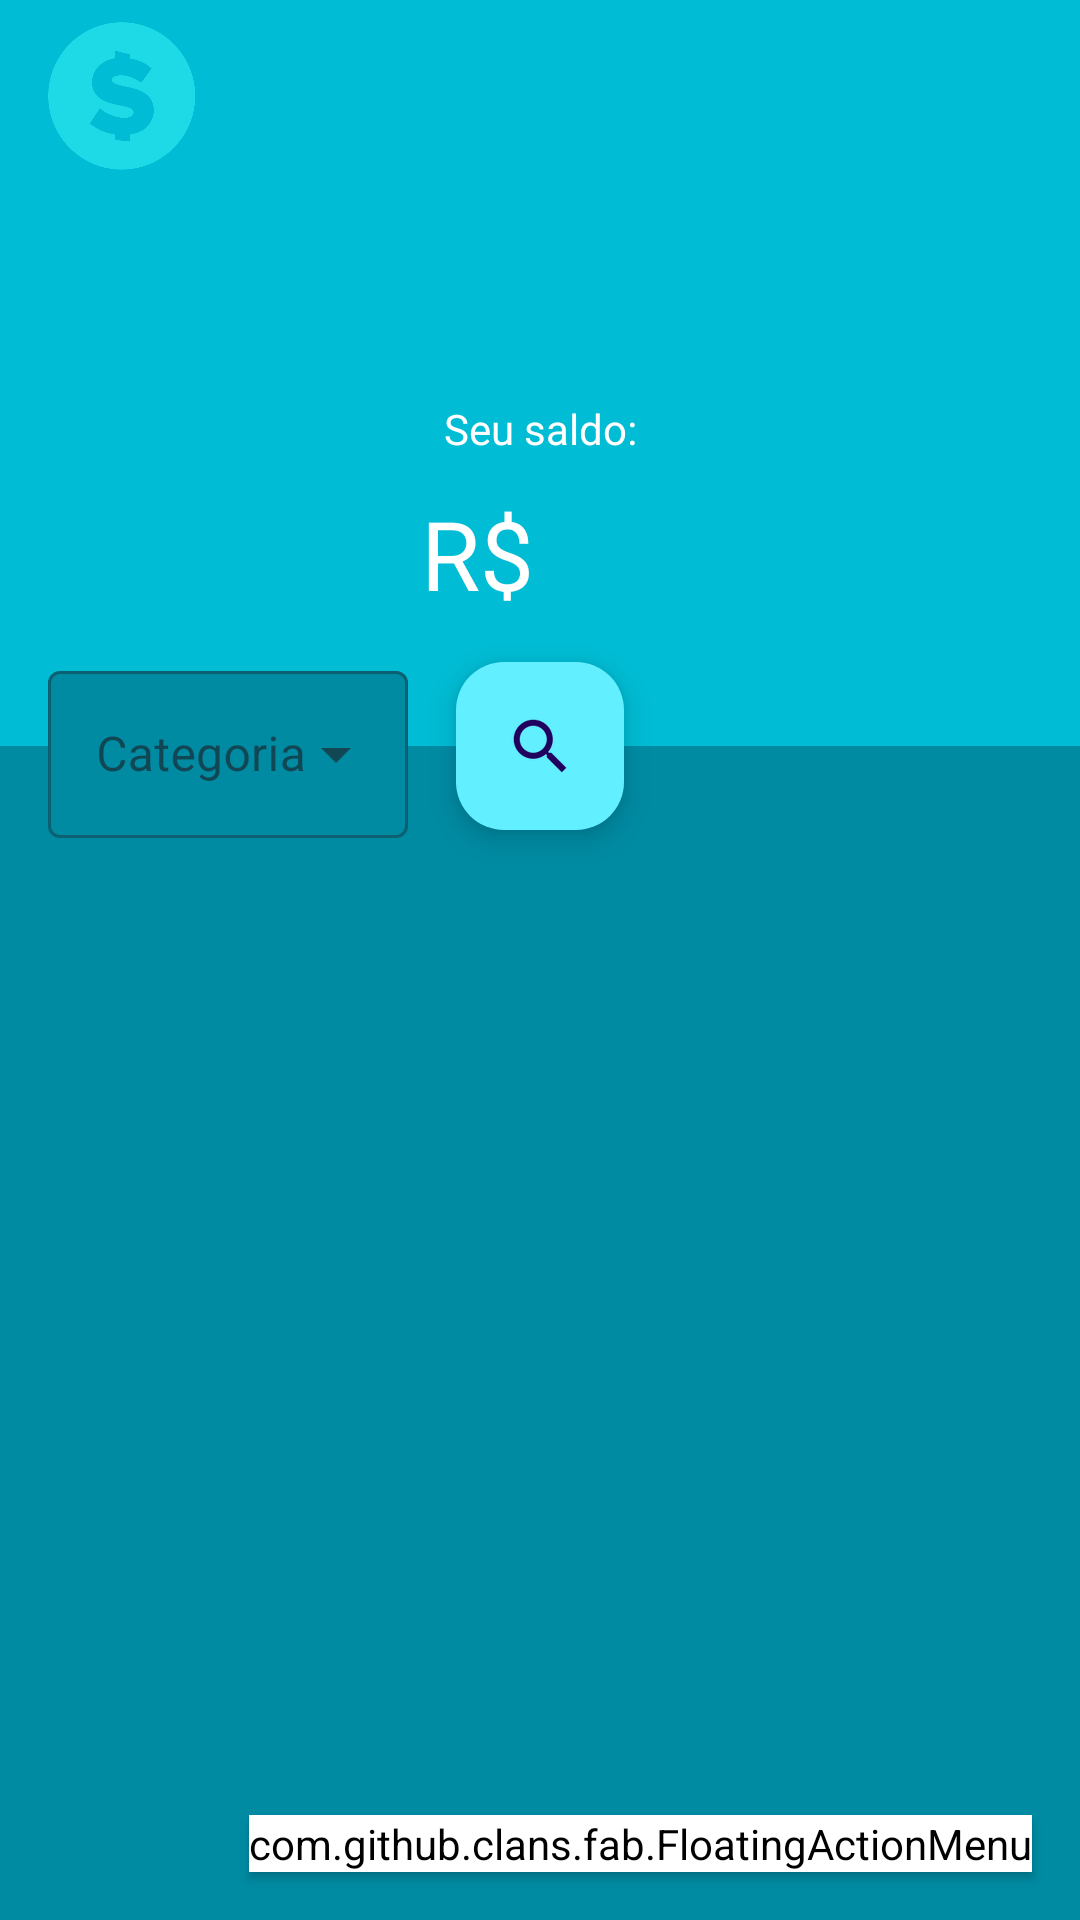

Layout XML and referenced resources for this Android screen:
<!-- AndroidManifest.xml: activity theme Theme.OrganizzeClone.NoActionBar -->
<!-- res/layout/activity_home.xml -->
<?xml version="1.0" encoding="utf-8"?>
<androidx.constraintlayout.widget.ConstraintLayout xmlns:android="http://schemas.android.com/apk/res/android"
    xmlns:app="http://schemas.android.com/apk/res-auto"
    xmlns:fab="http://schemas.android.com/apk/res-auto"
    xmlns:tools="http://schemas.android.com/tools"
    android:layout_width="match_parent"
    android:layout_height="match_parent"
    android:background="@color/primaryDarkColor"
    tools:context=".ui.HomeActivity">

    <com.google.android.material.appbar.AppBarLayout
        android:id="@+id/appBarLayout"
        android:layout_width="match_parent"
        android:layout_height="wrap_content"
        android:theme="@style/Theme.OrganizzeClone.AppBarOverlay"
        app:layout_constraintEnd_toEndOf="parent"
        app:layout_constraintStart_toStartOf="parent"
        app:layout_constraintTop_toTopOf="parent">

        <androidx.appcompat.widget.Toolbar
            android:id="@+id/toolbar"
            android:layout_width="match_parent"
            android:layout_height="?attr/actionBarSize"
            android:background="?attr/colorPrimary"
            app:popupTheme="@style/Theme.OrganizzeClone.PopupOverlay">

            <ImageView
                android:id="@+id/iv_logo"
                android:layout_width="50dp"
                android:layout_height="50dp"
                android:layout_gravity="start"
                app:srcCompat="@drawable/logo_organizze" />

            <ImageView
                android:id="@+id/iv_exit"
                android:layout_width="wrap_content"
                android:layout_height="wrap_content"
                android:layout_gravity="end"
                android:padding="8dp"
                app:srcCompat="@drawable/common_full_open_on_phone" />

        </androidx.appcompat.widget.Toolbar>

    </com.google.android.material.appbar.AppBarLayout>

    <androidx.constraintlayout.widget.ConstraintLayout
        android:id="@+id/constraintLayout3"
        android:layout_width="match_parent"
        android:layout_height="wrap_content"
        android:background="@color/primaryColor"
        android:padding="32dp"
        app:layout_constraintEnd_toEndOf="parent"
        app:layout_constraintHorizontal_bias="1.0"
        app:layout_constraintStart_toStartOf="parent"
        app:layout_constraintTop_toBottomOf="@+id/appBarLayout">

        <TextView
            android:id="@+id/tv_user_name"
            android:layout_width="match_parent"
            android:layout_height="wrap_content"
            android:textAlignment="center"
            android:textColor="@color/primaryTextColor"
            android:textSize="28sp"
            app:layout_constraintEnd_toEndOf="parent"
            app:layout_constraintStart_toStartOf="parent"
            app:layout_constraintTop_toTopOf="parent" />

        <TextView
            android:id="@+id/textView"
            android:layout_width="match_parent"
            android:layout_height="wrap_content"
            android:text="Seu saldo:"
            android:textAlignment="center"
            android:textColor="@color/primaryTextColor"
            app:layout_constraintEnd_toEndOf="parent"
            app:layout_constraintStart_toStartOf="parent"
            app:layout_constraintTop_toBottomOf="@id/tv_user_name" />

        <TextView
            android:layout_width="wrap_content"
            android:layout_height="wrap_content"
            android:layout_marginEnd="2dp"
            android:text="R$"
            android:textAlignment="center"
            android:textColor="@color/primaryTextColor"
            android:textSize="32sp"
            app:layout_constraintBottom_toBottomOf="@+id/tv_balance"
            app:layout_constraintEnd_toStartOf="@+id/tv_balance"
            app:layout_constraintHorizontal_bias="1.0"
            app:layout_constraintStart_toStartOf="parent"
            app:layout_constraintTop_toTopOf="@+id/tv_balance" />

        <TextView
            android:id="@+id/tv_balance"
            android:layout_width="wrap_content"
            android:layout_height="wrap_content"
            android:textColor="@color/primaryTextColor"
            android:textSize="48sp"
            app:layout_constraintBottom_toBottomOf="parent"
            app:layout_constraintEnd_toEndOf="parent"
            app:layout_constraintStart_toStartOf="parent"
            app:layout_constraintTop_toBottomOf="@+id/textView" />

    </androidx.constraintlayout.widget.ConstraintLayout>

    <com.github.clans.fab.FloatingActionMenu
        android:layout_width="wrap_content"
        android:layout_height="wrap_content"
        android:layout_gravity="end|bottom"
        android:layout_margin="16dp"
        android:backgroundTint="@color/primaryTextColor"
        android:elevation="2dp"
        app:layout_constraintBottom_toBottomOf="parent"
        app:layout_constraintEnd_toEndOf="parent"
        app:menu_colorNormal="@color/primaryColor"
        app:menu_colorPressed="@color/primaryDarkColor"
        app:menu_fab_size="normal"
        fab:menu_icon="@drawable/ic_plus">

        <com.github.clans.fab.FloatingActionButton
            android:id="@+id/fab_profit"
            android:layout_width="wrap_content"
            android:layout_height="wrap_content"
            android:elevation="2dp"
            android:src="@drawable/ic_plus"
            app:fab_colorNormal="@color/ColorProfit"
            app:fab_colorPressed="@color/DarkColorProfit"
            app:fab_label="Lucro"
            app:fab_size="mini" />

        <com.github.clans.fab.FloatingActionButton
            android:id="@+id/fab_expense"
            android:layout_width="wrap_content"
            android:layout_height="wrap_content"
            android:elevation="2dp"
            android:src="@drawable/ic_neg"
            app:fab_colorNormal="@color/ColorExpense"
            app:fab_colorPressed="@color/DarkColorExpense"
            app:fab_label="Despesa"
            app:fab_size="mini" />

    </com.github.clans.fab.FloatingActionMenu>

    <com.google.android.material.floatingactionbutton.FloatingActionButton
        android:id="@+id/fab_searce"
        android:layout_width="wrap_content"
        android:layout_height="wrap_content"
        android:backgroundTint="@color/primaryLightColor"
        android:src="?android:attr/actionModeWebSearchDrawable"
        app:layout_constraintBottom_toBottomOf="@+id/constraintLayout3"
        app:layout_constraintEnd_toEndOf="parent"
        app:layout_constraintStart_toStartOf="parent"
        app:layout_constraintTop_toBottomOf="@+id/constraintLayout3" />

    <TextView
        android:id="@+id/tv_date"
        android:layout_width="match_parent"
        android:layout_height="wrap_content"
        android:layout_margin="4dp"
        android:textAlignment="center"
        android:textColor="@color/primaryTextColor"
        android:textSize="16sp"
        android:visibility="gone"
        app:layout_constraintEnd_toEndOf="parent"
        app:layout_constraintStart_toStartOf="parent"
        app:layout_constraintTop_toBottomOf="@+id/fab_searce" />

    <androidx.recyclerview.widget.RecyclerView
        android:id="@+id/rv_transitions"
        android:layout_width="0dp"
        android:layout_height="0dp"
        android:paddingHorizontal="8dp"
        android:paddingTop="8dp"
        app:layoutManager="androidx.recyclerview.widget.LinearLayoutManager"
        app:layout_constraintBottom_toBottomOf="parent"
        app:layout_constraintEnd_toEndOf="parent"
        app:layout_constraintStart_toStartOf="parent"
        app:layout_constraintTop_toBottomOf="@+id/tv_date"
        tools:listitem="@layout/item_rv" />

    
    <com.google.android.material.progressindicator.CircularProgressIndicator
        android:id="@+id/progress_circular"
        android:layout_width="wrap_content"
        android:layout_height="wrap_content"
        android:indeterminate="true"
        android:visibility="gone"
        app:layout_constraintBottom_toBottomOf="parent"
        app:layout_constraintEnd_toEndOf="parent"
        app:layout_constraintStart_toStartOf="parent"
        app:layout_constraintTop_toTopOf="parent" />

    <ImageView
        android:id="@+id/iv_no_transitions"
        android:layout_width="wrap_content"
        android:layout_height="0dp"
        android:padding="16dp"
        android:visibility="gone"
        app:layout_constraintBottom_toTopOf="@+id/tv_no_transitions"
        app:layout_constraintEnd_toEndOf="parent"
        app:layout_constraintStart_toStartOf="parent"
        app:layout_constraintTop_toBottomOf="@+id/tv_date"
        app:srcCompat="@drawable/semdinheiro" />

    <TextView
        android:id="@+id/tv_no_transitions"
        android:layout_width="match_parent"
        android:layout_height="wrap_content"
        android:layout_margin="16dp"
        android:text="Nenhuma transção encontrada!"
        android:textAlignment="center"
        android:textColor="@color/primaryTextColor"
        android:textSize="20sp"
        android:textStyle="bold"
        android:visibility="gone"
        app:layout_constraintBottom_toBottomOf="parent"
        app:layout_constraintEnd_toEndOf="parent"
        app:layout_constraintStart_toStartOf="parent"
        app:layout_constraintTop_toBottomOf="@+id/fab_searce"
        app:layout_constraintVertical_bias="0.8" />

    <com.google.android.material.textfield.TextInputLayout
        android:id="@+id/chip_source_category"
        style="@style/Widget.MaterialComponents.TextInputLayout.OutlinedBox.ExposedDropdownMenu"
        android:layout_width="0dp"
        android:layout_height="wrap_content"
        android:layout_margin="@dimen/fab_margin"
        android:hint="Categoria"
        android:elevation="2dp"
        app:boxBackgroundColor="@color/primaryDarkColor"
        app:layout_constraintBottom_toBottomOf="@+id/constraintLayout3"
        app:layout_constraintEnd_toStartOf="@id/fab_searce"
        app:layout_constraintStart_toStartOf="parent"
        app:layout_constraintTop_toBottomOf="@+id/constraintLayout3">

        <AutoCompleteTextView
            android:id="@+id/actv_category"
            android:layout_width="match_parent"
            android:layout_height="wrap_content"
            android:inputType="none" />

    </com.google.android.material.textfield.TextInputLayout>


</androidx.constraintlayout.widget.ConstraintLayout>
<!-- res/layout/item_rv.xml (included above) -->
<?xml version="1.0" encoding="utf-8"?>
<androidx.constraintlayout.widget.ConstraintLayout xmlns:android="http://schemas.android.com/apk/res/android"
    xmlns:app="http://schemas.android.com/apk/res-auto"
    xmlns:tools="http://schemas.android.com/tools"
    android:layout_width="match_parent"
    android:layout_height="wrap_content">

    <androidx.cardview.widget.CardView
        android:id="@+id/cd_transition"
        android:layout_width="0dp"
        android:layout_height="wrap_content"
        app:cardCornerRadius="16dp"
        android:layout_margin= "4dp"
        app:layout_constraintBottom_toBottomOf="parent"
        app:layout_constraintEnd_toEndOf="parent"
        app:layout_constraintStart_toStartOf="parent"
        app:layout_constraintTop_toTopOf="parent" >

        <androidx.constraintlayout.widget.ConstraintLayout
            android:layout_width="match_parent"
            android:layout_height="wrap_content"
            android:padding="16dp">

            <TextView
                android:id="@+id/tv_date"
                android:layout_width="wrap_content"
                android:layout_height="wrap_content"
                tools:text="TextView"
                android:textStyle="bold"
                android:textSize="18sp"
                app:layout_constraintStart_toStartOf="parent"
                app:layout_constraintTop_toTopOf="parent" />

            <TextView
                android:id="@+id/tv_value"
                android:layout_width="wrap_content"
                android:layout_height="wrap_content"
                tools:text="R$10.00"
                android:textSize="18sp"
                app:layout_constraintEnd_toEndOf="parent"
                app:layout_constraintTop_toTopOf="parent" />

            <com.google.android.material.chip.Chip
                android:id="@+id/chip_category"
                android:layout_width="wrap_content"
                android:layout_height="wrap_content"
                tools:text="Educação"
                app:layout_constraintStart_toStartOf="parent"
                app:layout_constraintTop_toBottomOf="@+id/tv_date" />

            <TextView
                android:id="@+id/tv_desc"
                android:layout_width="0dp"
                android:layout_height="wrap_content"
                tools:text="Comprei um caderno capa dura para a volta ás aulas"
                android:textAlignment="center"
                app:layout_constraintBottom_toBottomOf="parent"
                app:layout_constraintEnd_toEndOf="parent"
                app:layout_constraintStart_toStartOf="parent"
                app:layout_constraintTop_toBottomOf="@+id/chip_category" />
        </androidx.constraintlayout.widget.ConstraintLayout>
    </androidx.cardview.widget.CardView>
</androidx.constraintlayout.widget.ConstraintLayout>
<!-- resources referenced by this layout -->
<resources>
  <color name="ColorExpense">#f44336</color>
  <color name="ColorProfit">#4caf50</color>
  <color name="DarkColorExpense">#ba000d</color>
  <color name="DarkColorProfit">#087f23</color>
  <color name="primaryColor">#00bcd4</color>
  <color name="primaryDarkColor">#008ba3</color>
  <color name="primaryLightColor">#62efff</color>
  <color name="primaryTextColor">#FFFFFF</color>
  <dimen name="fab_margin">16dp</dimen>
  <!-- drawable logo_organizze: png bitmap (drawable-v24, 26191 bytes) -->
  <style name="Theme.OrganizzeClone.AppBarOverlay" parent="ThemeOverlay.AppCompat.Dark.ActionBar" />
  <style name="Theme.OrganizzeClone.PopupOverlay" parent="ThemeOverlay.AppCompat.Light" />
  <style name="Theme.OrganizzeClone.NoActionBar">
          <item name="windowActionBar">false</item>
          <item name="windowNoTitle">true</item>
      </style>
</resources>
